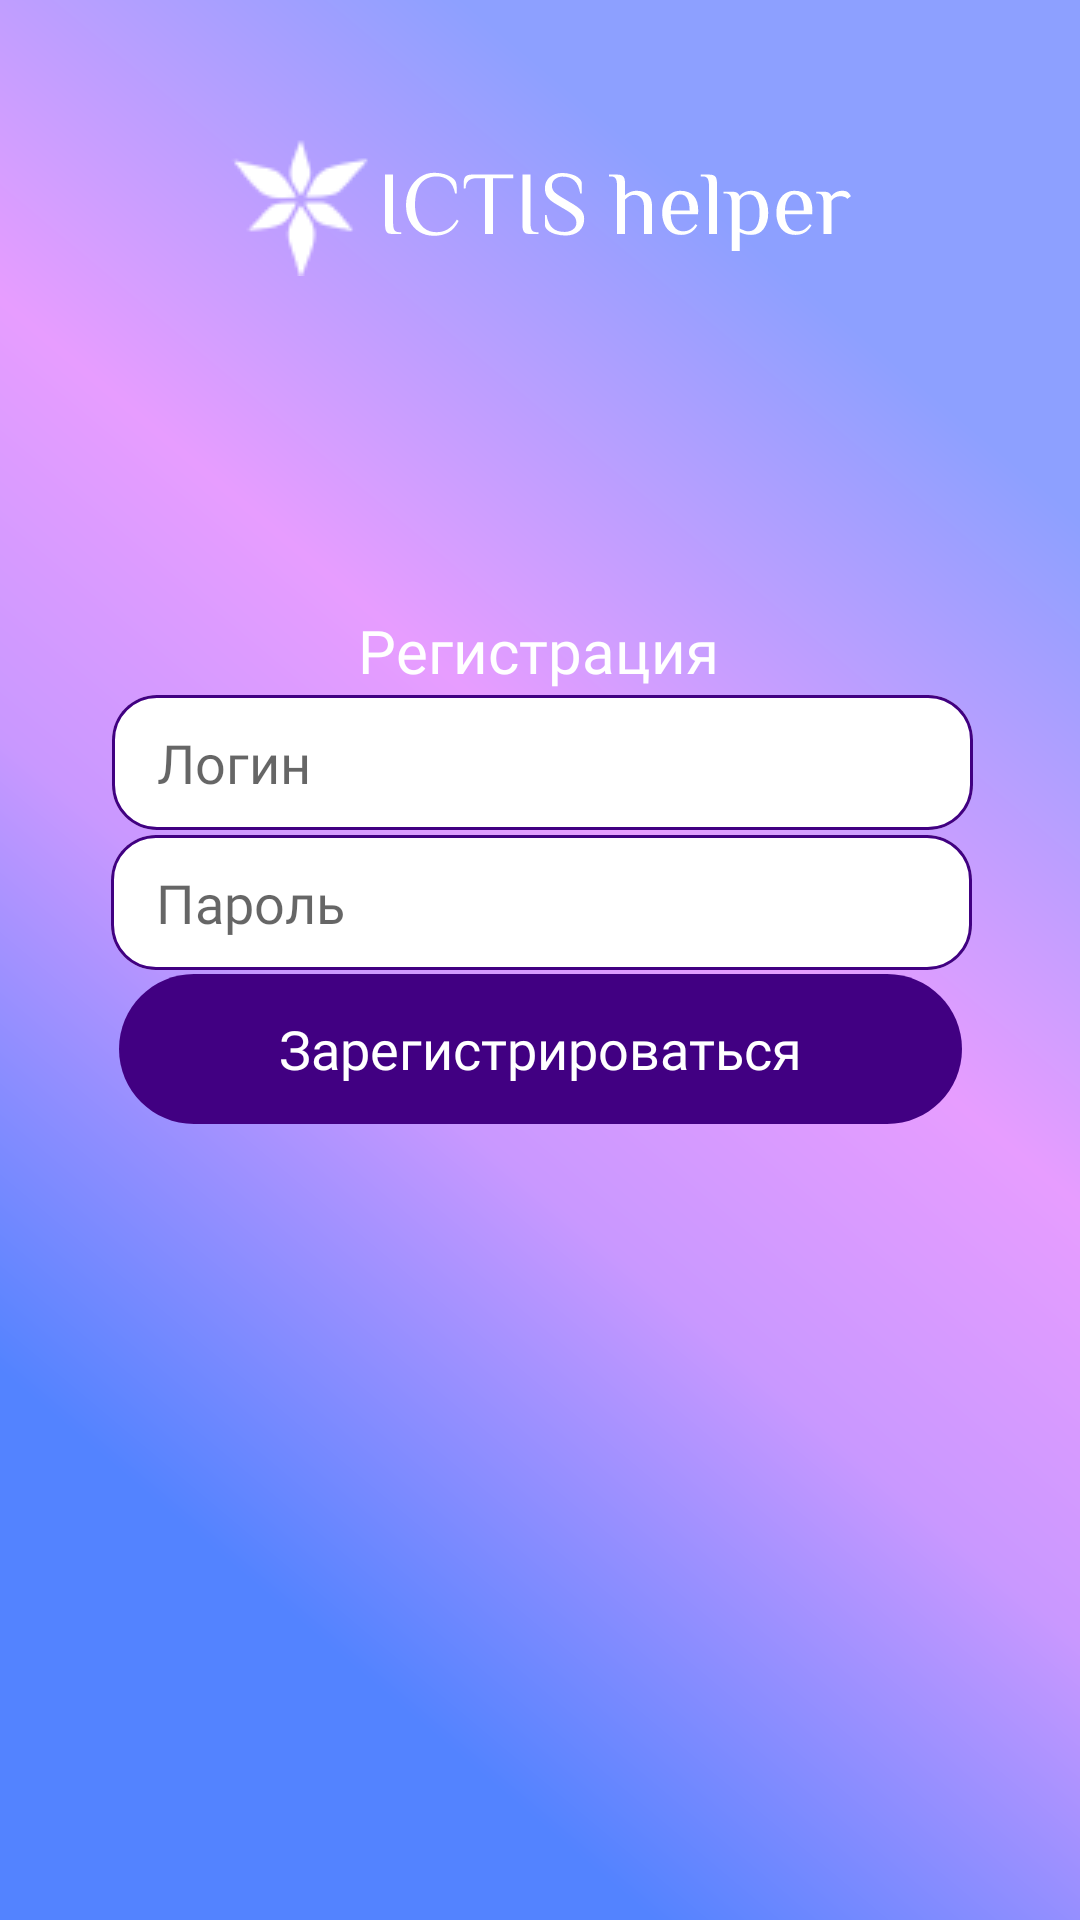

Layout XML and referenced resources for this Android screen:
<!-- AndroidManifest.xml: application theme Theme.ICTIS -->
<!-- res/layout/activity_register.xml -->
<?xml version="1.0" encoding="utf-8"?>
<androidx.constraintlayout.widget.ConstraintLayout xmlns:android="http://schemas.android.com/apk/res/android"
    xmlns:app="http://schemas.android.com/apk/res-auto"
    xmlns:tools="http://schemas.android.com/tools"
    android:layout_width="match_parent"
    android:layout_height="match_parent"
    android:background="@drawable/ic_signin_background"
    android:screenOrientation="portrait"
    tools:context=".SignIn">

    <EditText
        android:id="@+id/editTextTextPersonNameLogin"
        android:layout_width="wrap_content"
        android:layout_height="wrap_content"
        android:layout_marginStart="100dp"
        android:layout_marginEnd="102dp"
        android:background="@drawable/rectangle_for_info"
        android:ems="10"
        android:fontFamily="@font/philosopher"
        android:gravity="center|left"
        android:hint="Логин"
        android:inputType="textPersonName"
        android:paddingLeft="15dp"
        android:textColor="@color/black"
        app:layout_constraintBottom_toTopOf="@+id/editTextTextPassword"
        app:layout_constraintEnd_toEndOf="parent"
        app:layout_constraintHorizontal_bias="0.487"
        app:layout_constraintStart_toStartOf="parent"
        app:layout_constraintTop_toBottomOf="@+id/textView" />

    <EditText
        android:id="@+id/editTextTextPassword"
        android:layout_width="wrap_content"
        android:layout_height="wrap_content"
        android:layout_marginStart="100dp"
        android:layout_marginEnd="101dp"
        android:background="@drawable/rectangle_for_info"
        android:ems="10"
        android:fontFamily="@font/philosopher"
        android:gravity="center|left"
        android:hint="Пароль"
        android:inputType="textPassword"
        android:paddingLeft="15dp"
        android:textColor="@color/black"
        app:layout_constraintBottom_toTopOf="@+id/regButton"
        app:layout_constraintEnd_toEndOf="parent"
        app:layout_constraintHorizontal_bias="0.493"
        app:layout_constraintStart_toStartOf="parent"
        app:layout_constraintTop_toBottomOf="@+id/editTextTextPersonNameLogin" />

    <TextView
        android:id="@+id/textView"
        android:layout_width="wrap_content"
        android:layout_height="wrap_content"
        android:layout_marginStart="107dp"
        android:layout_marginTop="110dp"
        android:layout_marginEnd="108dp"
        android:fontFamily="@font/philosopher"
        android:text="Регистрация"
        android:textColor="#FFFFFF"
        android:textSize="20sp"
        app:layout_constraintBottom_toTopOf="@+id/editTextTextPersonNameLogin"
        app:layout_constraintEnd_toEndOf="parent"
        app:layout_constraintStart_toStartOf="parent"
        app:layout_constraintTop_toBottomOf="@+id/imageView" />

    <ImageView
        android:id="@+id/imageView"
        android:layout_width="wrap_content"
        android:layout_height="wrap_content"
        android:layout_marginStart="94dp"
        android:layout_marginTop="46dp"
        android:layout_marginEnd="95dp"
        android:background="@drawable/logoname"
        app:layout_constraintEnd_toEndOf="parent"
        app:layout_constraintStart_toStartOf="parent"
        app:layout_constraintTop_toTopOf="parent" />

    <ImageView
        android:id="@+id/imageView5"
        android:layout_width="wrap_content"
        android:layout_height="wrap_content"
        android:layout_marginTop="46dp"
        android:background="@drawable/logotip"
        app:layout_constraintBottom_toBottomOf="@+id/imageView"
        app:layout_constraintEnd_toEndOf="@+id/imageView"
        app:layout_constraintHorizontal_bias="0.045"
        app:layout_constraintStart_toStartOf="@+id/imageView"
        app:layout_constraintTop_toTopOf="parent"
        app:layout_constraintVertical_bias="1.0" />

    <TextView
        android:id="@+id/regButton"
        android:layout_width="wrap_content"
        android:layout_height="50dp"
        android:layout_marginStart="62dp"
        android:layout_marginEnd="62dp"
        android:layout_marginBottom="264dp"
        android:background="@drawable/fiol_button"
        android:fontFamily="@font/philosopher"
        android:gravity="center"
        android:text="Зарегистрироваться"
        android:textColor="#FFFFFF"
        android:textSize="18sp"
        app:backgroundTint="#410082"
        app:layout_constraintBottom_toBottomOf="parent"
        app:layout_constraintEnd_toEndOf="parent"
        app:layout_constraintStart_toStartOf="parent"
        app:layout_constraintTop_toBottomOf="@+id/editTextTextPassword"
        app:layout_constraintVertical_bias="0.458" />

    <TextView
        android:id="@+id/DONTTOUCHTHIS"
        android:layout_width="wrap_content"
        android:layout_height="wrap_content"
        android:textColor="#00FFFFFF"
        app:layout_constraintBottom_toBottomOf="parent"
        app:layout_constraintStart_toStartOf="parent" />

</androidx.constraintlayout.widget.ConstraintLayout>
<!-- resources referenced by this layout -->
<resources>
  <color name="black">#FF000000</color>
  <!-- drawable fiol_button (drawable) -->
  <vector
      xmlns:android="http://schemas.android.com/apk/res/android"
      xmlns:aapt="http://schemas.android.com/aapt"
      android:width="281dp"
      android:height="50dp"
      android:viewportWidth="281"
      android:viewportHeight="50"
      >
      <group>
          <clip-path
              android:pathData="M25 0H256C269.807 0 281 11.1929 281 25C281 38.8071 269.807 50 256 50H25C11.1929 50 0 38.8071 0 25C0 11.1929 11.1929 0 25 0Z"
              />
          <path
              android:pathData="M0 0V50H281V0"
              android:fillColor="#410082"
              />
      </group>
  </vector>
  <!-- drawable rectangle_for_info (drawable) -->
  <vector
      xmlns:android="http://schemas.android.com/apk/res/android"
      xmlns:aapt="http://schemas.android.com/aapt"
      android:width="287dp"
      android:height="45dp"
      android:viewportWidth="287"
      android:viewportHeight="45"
      >
  
      <group>
  
          <clip-path
              android:pathData="M15 0H272C280.284 0 287 6.71573 287 15V30C287 38.2843 280.284 45 272 45H15C6.71573 45 0 38.2843 0 30V15C0 6.71573 6.71573 0 15 0Z"
              />
  
          <path
              android:pathData="M0 0V45H287V0"
              android:fillColor="#FFFFFF"
              />
  
          <path
              android:pathData="M15 0H272C280.284 0 287 6.71573 287 15V30C287 38.2843 280.284 45 272 45H15C6.71573 45 0 38.2843 0 30V15C0 6.71573 6.71573 0 15 0Z"
              android:strokeWidth="2"
              android:strokeColor="#410082"
              />
  
      </group>
  
  </vector>
  <style name="Theme.ICTIS" parent="Theme.MaterialComponents.DayNight.NoActionBar">
          
          <item name="colorPrimary">@color/purple_500</item>
          <item name="colorPrimaryVariant">@color/purple_700</item>
          <item name="colorOnPrimary">@color/white</item>
          
          <item name="colorSecondary">@color/teal_200</item>
          <item name="colorSecondaryVariant">@color/teal_700</item>
          <item name="colorOnSecondary">@color/black</item>
          
          <item name="android:statusBarColor">?attr/colorPrimaryVariant</item>
          
          <item name="android:windowAnimationStyle">@null</item>
      </style>
  <color name="purple_500">#FF6200EE</color>
  <color name="purple_700">#FF3700B3</color>
  <color name="white">#FFFFFFFF</color>
  <color name="teal_200">#FF03DAC5</color>
  <color name="teal_700">#FF018786</color>
</resources>
